Run: headless pygame with SDL's dummy video driver; simulated clock (each Clock.tick advances the game by its frame time, no real sleeping); random seed 0; keys injected as events and as key.get_pressed() state; no mouse input.
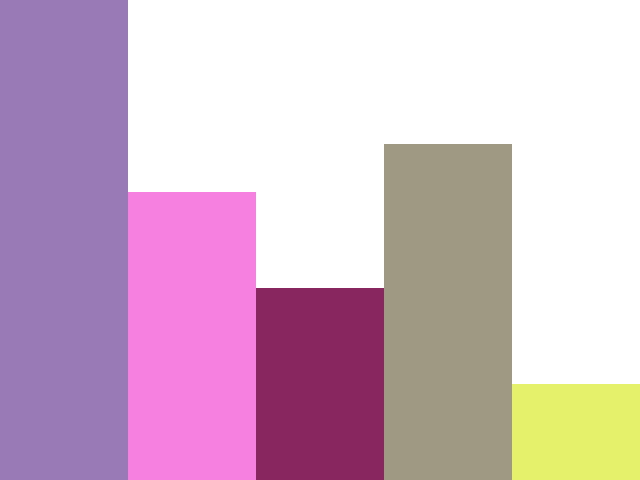
Frame 1 of 4 · flips 1–60 · no input
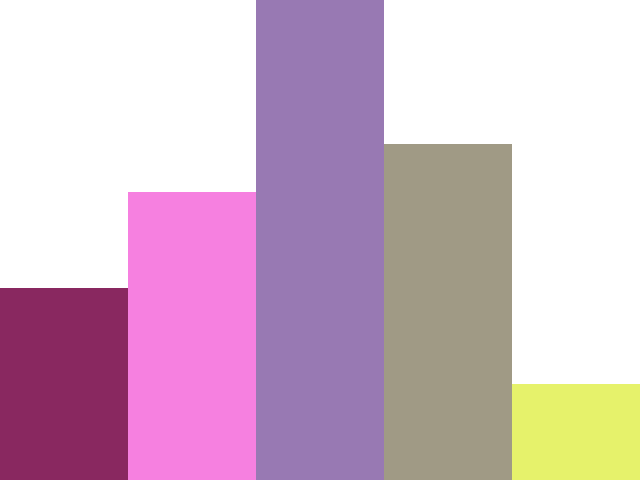
Frame 2 of 4 · flips 61–180 · tapped SPACE, RETURN · held RIGHT (→), D
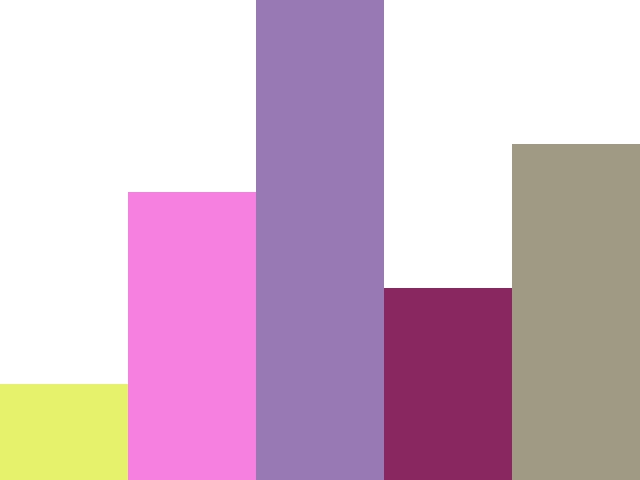
Frame 3 of 4 · flips 181–300 · held DOWN (↓), S
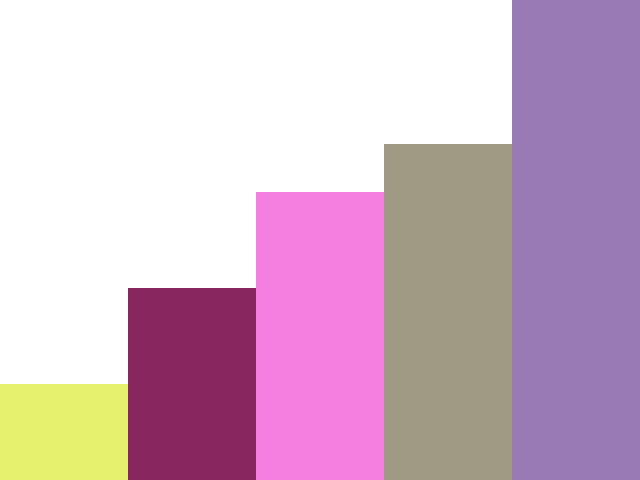
Frame 4 of 4 · flips 301–420 · held LEFT (←), A, UP (↑), W

The pygame program that drew these frames:

import pygame
import random
from operator import attrgetter

def random_swap(data):
    rand1 = random.randint(0, len(data)-1)
    rand2 = random.randint(0, len(data)-1)

    display[rand1], display[rand2] = display[rand2], display[rand1]

def random_color():
    return [random.randint(30, 255) for _ in range(3)] + [255]

class DisplayElement():
    def __init__(self, value):
        self.value = value
        self.color = random_color()

class DisplayArray():
    def __init__(self, *args):
        self.data = [DisplayElement(x) for x in args]

    def __len__(self):
        return len(self.data)

    def __getitem__(self, k):
        return self.data[k]

    def __setitem__(self, k, element):
        self.data[k] = DisplayElement(0)
        self.data[k].value = element.value
        self.data[k].color = element.color

    def draw(self, size, screen):
        for x in self.data:
            print(x.color, x.value)

        max_width, max_height = size
        block_width = max_width / len(self.data)
        # block_scale = max_height / max(self.data, key = attrgetter("value"))
        block_scale = max_height / max(map(attrgetter("value"), self.data))

        for index, element in enumerate(self.data):
            block_height = block_scale * element.value
            horizontal_offset = index * block_width
            top_left = [horizontal_offset, max_height - block_height]
            block_size = [block_width, block_height]

            pygame.draw.rect(screen, element.color, top_left + block_size)

# initialize game engine
pygame.init()
# set screen width/height and caption
size = [640, 480]
screen = pygame.display.set_mode(size)
pygame.display.set_caption('My Game')
# initialize clock. used later in the loop.
clock = pygame.time.Clock()
red = (255, 0, 0, 255)

x,y,z = 100,100,100

display = DisplayArray(3,2,3.5,1,5)
i = 0
# Loop until the user clicks close button
done = False
while done == False:
    # write event handlers here
    for event in pygame.event.get():
        if event.type == pygame.QUIT:
            done = True
     
    random_swap(display.data)
    # clear the screen before drawing
    screen.fill((255, 255, 255)) 
    display.draw(size, screen)
    # write draw code here
    # pygame.draw.circle(screen,(0,0,255),[x,y],20//z)
    
    pygame.display.update()
    # run at 20 fps
    clock.tick(1)
 
# close the window and quit
pygame.quit()
